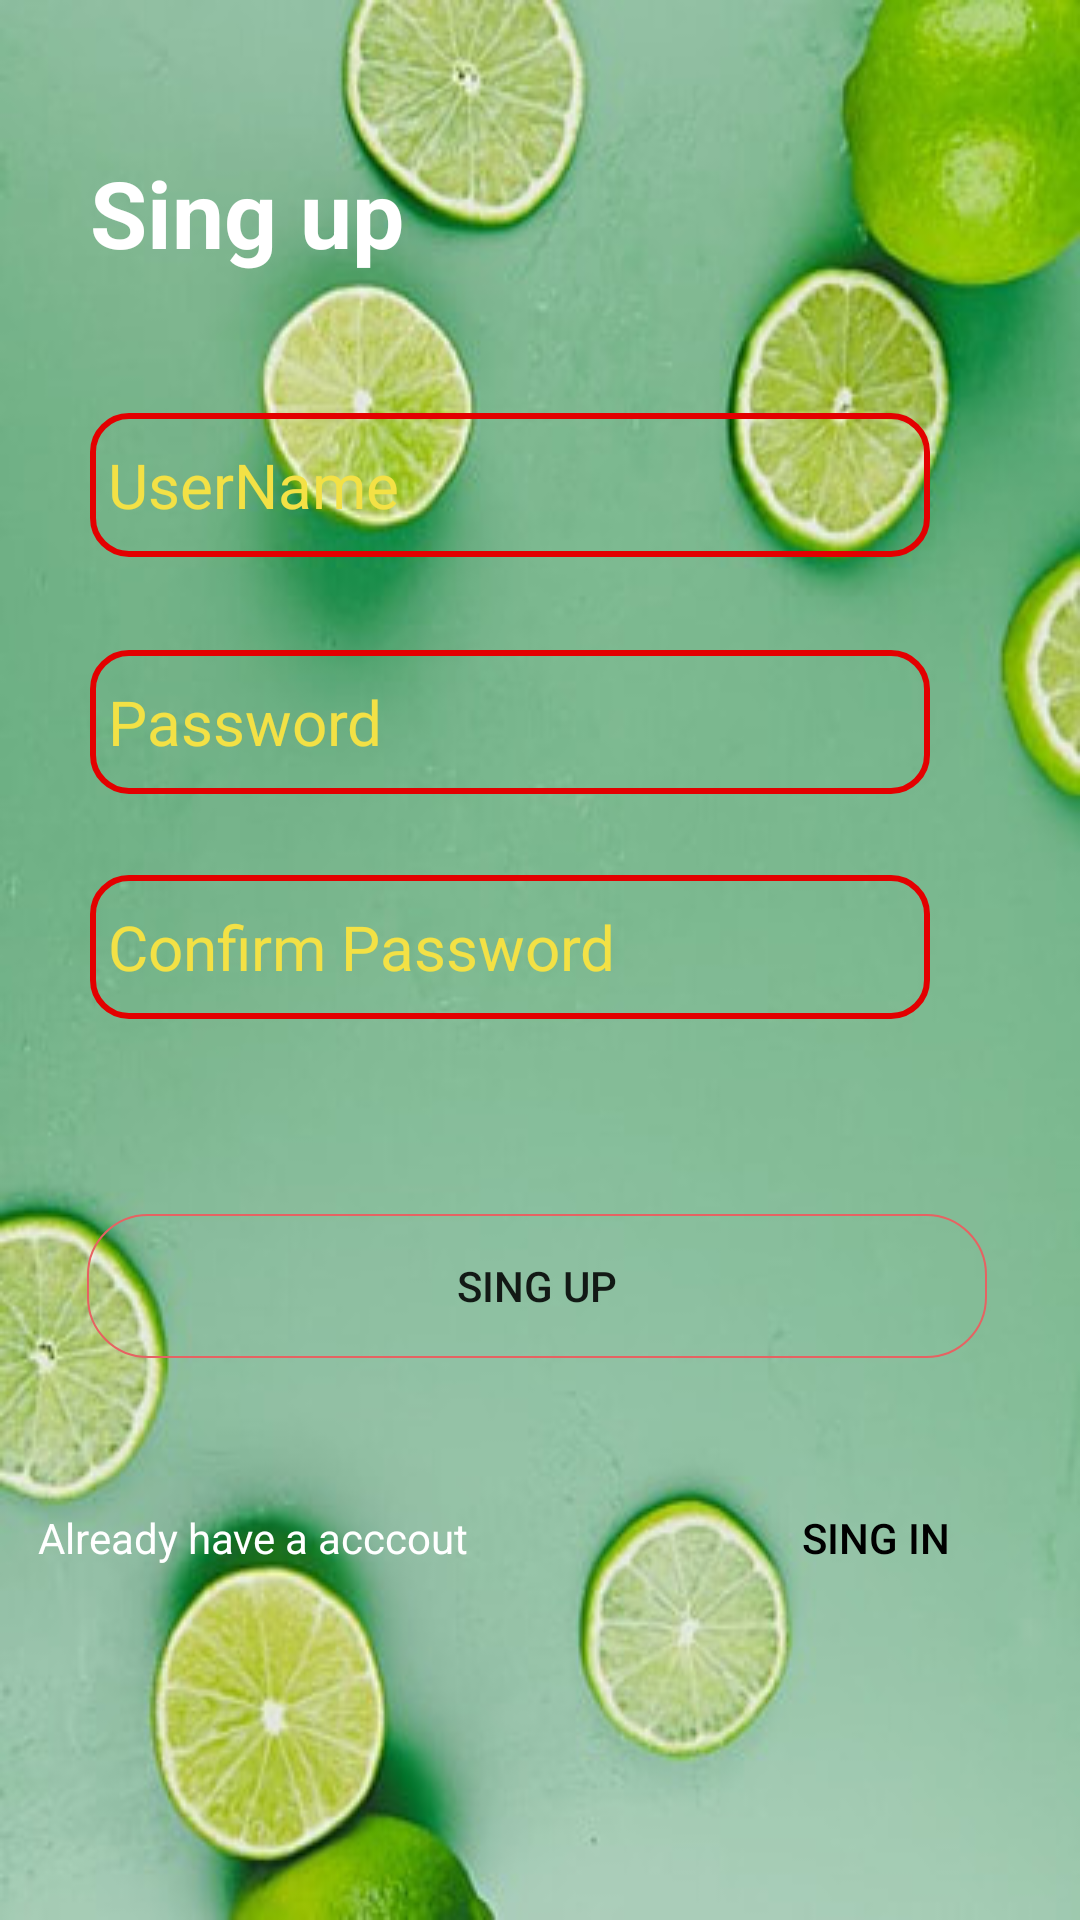

This screen was rendered from an Android layout file. Write that file and the resources it references.
<!-- AndroidManifest.xml: application theme Theme.APP_GK -->
<!-- res/layout/activity_signup.xml -->
<?xml version="1.0" encoding="utf-8"?>
<androidx.constraintlayout.widget.ConstraintLayout xmlns:android="http://schemas.android.com/apk/res/android"
    xmlns:app="http://schemas.android.com/apk/res-auto"
    xmlns:tools="http://schemas.android.com/tools"
    android:layout_width="match_parent"
    android:layout_height="match_parent"
    tools:context=".SignupActivity"
    android:background="@drawable/backgroundfruitdt">
    <RelativeLayout
        android:id="@+id/forgot"
        android:layout_width="match_parent"
        android:layout_height="match_parent">

        <TextView
            android:id="@+id/title"
            android:layout_width="match_parent"
            android:layout_height="wrap_content"
            android:layout_marginLeft="30dp"
            android:layout_marginTop="50dp"
            android:layout_marginRight="30dp"
            android:text="Sing up"
            android:textColor="#fff"
            android:textSize="15pt"
            android:textStyle="bold" />

        <EditText
            android:id="@+id/su_username"
            android:layout_width="match_parent"
            android:layout_height="wrap_content"
            android:layout_below="@+id/title"
            android:layout_marginLeft="30dp"
            android:layout_marginTop="46dp"
            android:layout_marginRight="50dp"
            android:background="@drawable/botron"
            android:hint="UserName"
            android:inputType="text"
            android:minHeight="48dp"
            android:textColor="#590505"
            android:textColorHint="#F3E145"
            android:textSize="10pt" />

        <EditText
            android:id="@+id/su_password"
            android:layout_width="match_parent"
            android:layout_height="wrap_content"
            android:layout_below="@+id/title"
            android:layout_marginLeft="30dp"
            android:layout_marginTop="125dp"
            android:layout_marginRight="50dp"
            android:background="@drawable/botron"
            android:hint="Password"
            android:inputType="textPassword"
            android:minHeight="48dp"
            android:textColor="#590505"
            android:textColorHint="#F3E145"
            android:textSize="10pt" />

        <EditText
            android:id="@+id/su_confirmpassword"
            android:layout_width="match_parent"
            android:layout_height="wrap_content"
            android:layout_below="@+id/title"
            android:layout_marginLeft="30dp"
            android:layout_marginTop="200dp"
            android:layout_marginRight="50dp"
            android:background="@drawable/botron"
            android:hint="Confirm Password"
            android:inputType="textPassword"
            android:minHeight="48dp"
            android:textColor="#590505"
            android:textColorHint="#F3E145"
            android:textSize="10pt" />


        <LinearLayout
            android:layout_width="match_parent"
            android:layout_height="wrap_content"
            android:layout_below="@+id/button"
            android:layout_marginLeft="-30dp"
            android:layout_marginTop="36dp"
            android:gravity="center"
            android:orientation="horizontal">

            <TextView
                android:layout_width="wrap_content"
                android:layout_height="wrap_content"
                android:layout_below="@+id/button2"
                android:layout_marginRight="70dp"
                android:layout_marginLeft="10dp"
                android:gravity="center"
                android:text="  Already have a acccout"
                android:textColor="#ffff" />

            <Button
                android:id="@+id/txt_singin"
                android:layout_width="wrap_content"
                android:layout_height="wrap_content"
                android:layout_below="@+id/button2"
                android:layout_marginLeft="20dp"
                android:background="@android:color/transparent"
                android:gravity="center"
                android:text=" Sing in"
                android:textColor="#000000" />
        </LinearLayout>

        <android.widget.Button
            android:id="@+id/button"
            android:layout_width="300dp"
            android:layout_height="wrap_content"
            android:layout_below="@+id/title"
            android:layout_alignParentStart="true"
            android:layout_marginStart="29dp"
            android:layout_marginTop="313dp"
            android:background="@drawable/botron_button"
            android:text="Sing up" />

        <TextView
            android:id="@+id/su_er"
            android:layout_width="332dp"
            android:layout_height="wrap_content"
            android:layout_below="@+id/su_confirmpassword"
            android:layout_alignParentStart="true"
            android:layout_marginStart="3dp"
            android:layout_marginTop="21dp"
            android:gravity="center"
            android:textColor="#AC0B0B"
            android:textSize="16dp" />
    </RelativeLayout>
</androidx.constraintlayout.widget.ConstraintLayout>
<!-- resources referenced by this layout -->
<resources>
  <!-- drawable backgroundfruitdt: jpg bitmap (drawable-xxhdpi, 33329 bytes) -->
  <!-- drawable botron (drawable-xxxhdpi) -->
  <?xml version="1.0" encoding="utf-8"?>
  <shape xmlns:android="http://schemas.android.com/apk/res/android"
      android:shape="rectangle">
      <solid android:color="#00ffffff" />
      <padding
          android:left="6dp"
          android:top="6dp"
          android:right="6dp"
          android:bottom="6dp" />
      <corners android:radius="12dp" />
      <gradient android:angle="-90" android:startColor="#9C0B0B" android:endColor="#F3215C"/>
      <stroke android:width="2dp" android:color="#E30000" />
  </shape>
  <!-- drawable botron_button (drawable-xxxhdpi) -->
  <?xml version="1.0" encoding="utf-8"?>
  <selector xmlns:android="http://schemas.android.com/apk/res/android" >
      <item >
          <shape android:shape="rectangle"  >
              <corners android:radius="20dip" />
              <stroke android:width="0.5dip" android:color="#E66262" />
          </shape>
      </item>
  </selector>
  <style name="Theme.APP_GK" parent="Theme.MaterialComponents.DayNight.DarkActionBar">
          
          <item name="colorPrimary">@color/purple_500</item>
          <item name="colorPrimaryVariant">@color/purple_700</item>
          <item name="colorOnPrimary">@color/white</item>
          
          <item name="colorSecondary">@color/teal_200</item>
          <item name="colorSecondaryVariant">@color/teal_700</item>
          <item name="colorOnSecondary">@color/black</item>
          
          <item name="android:statusBarColor" tools:targetApi="l">?attr/colorPrimaryVariant</item>
          
      </style>
  <color name="purple_500">#FF6200EE</color>
  <color name="purple_700">#FF3700B3</color>
  <color name="white">#FFFFFFFF</color>
  <color name="teal_200">#FF03DAC5</color>
  <color name="teal_700">#FF018786</color>
  <color name="black">#FF000000</color>
</resources>
